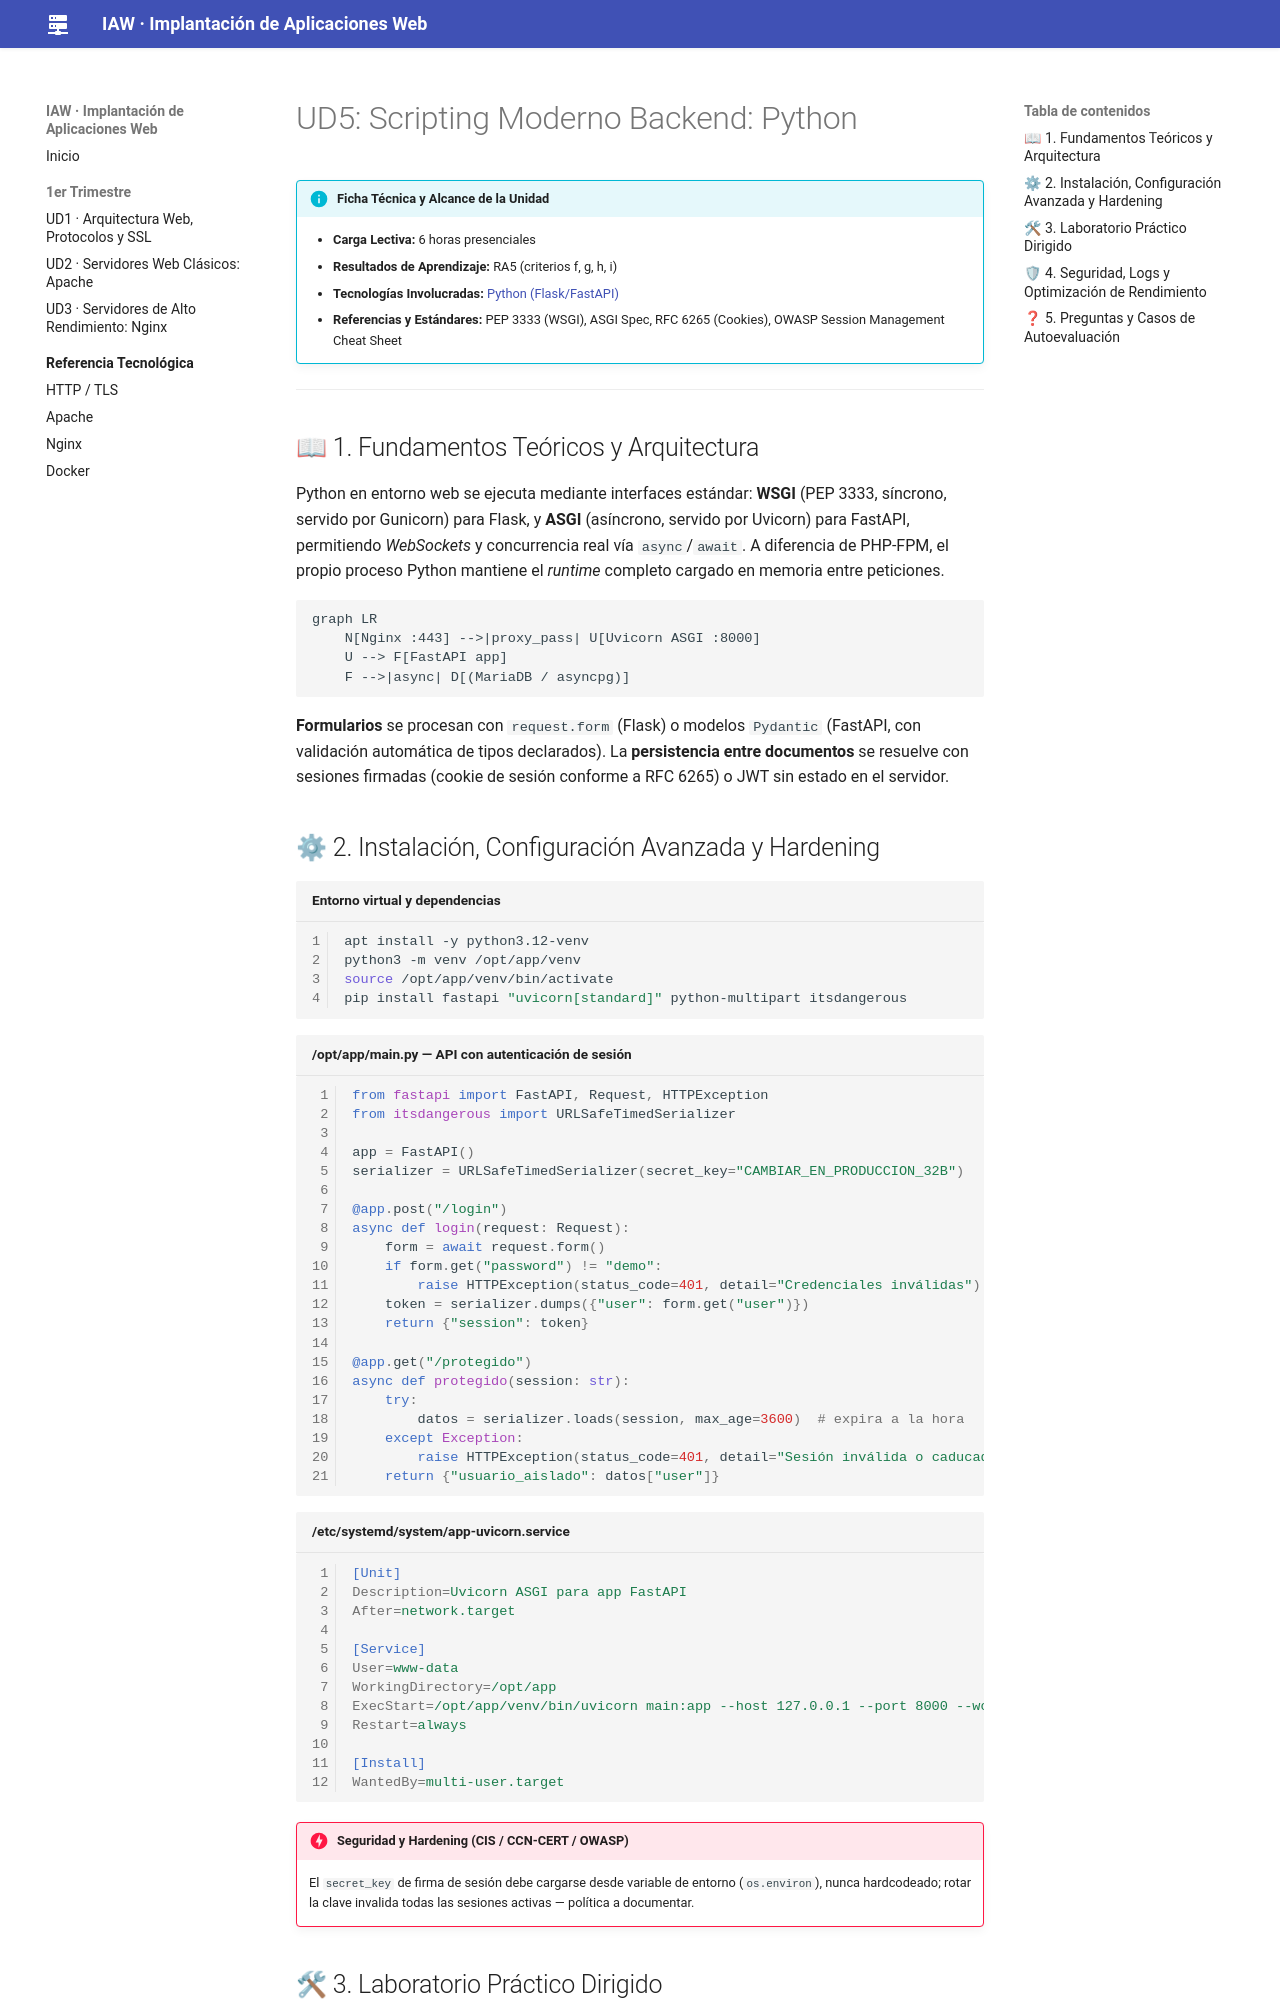

repository: jmfiorisies/iaw · page: ud05-python/index.html · generator: mkdocs

# UD5: Scripting Moderno Backend: Python

!!! info "Ficha Técnica y Alcance de la Unidad"
    * **Carga Lectiva:** 6 horas presenciales
    * **Resultados de Aprendizaje:** RA5 (criterios f, g, h, i)
    * **Tecnologías Involucradas:** [Python (Flask/FastAPI)](tech/python.md)
    * **Referencias y Estándares:** PEP 3333 (WSGI), ASGI Spec, RFC 6265 (Cookies), OWASP Session Management Cheat Sheet

---

## 📖 1. Fundamentos Teóricos y Arquitectura

Python en entorno web se ejecuta mediante interfaces estándar: **WSGI** (PEP 3333, síncrono, servido por
Gunicorn) para Flask, y **ASGI** (asíncrono, servido por Uvicorn) para FastAPI, permitiendo *WebSockets*
y concurrencia real vía `async`/`await`. A diferencia de PHP-FPM, el propio proceso Python mantiene el
*runtime* completo cargado en memoria entre peticiones.

```mermaid
graph LR
    N[Nginx :443] -->|proxy_pass| U[Uvicorn ASGI :8000]
    U --> F[FastAPI app]
    F -->|async| D[(MariaDB / asyncpg)]
```

**Formularios** se procesan con `request.form` (Flask) o modelos `Pydantic` (FastAPI, con validación
automática de tipos declarados). La **persistencia entre documentos** se resuelve con sesiones firmadas
(cookie de sesión conforme a RFC 6265) o JWT sin estado en el servidor.

## ⚙ 2. Instalación, Configuración Avanzada y Hardening

```bash title="Entorno virtual y dependencias" linenums="1"
apt install -y python3.12-venv
python3 -m venv /opt/app/venv
source /opt/app/venv/bin/activate
pip install fastapi "uvicorn[standard]" python-multipart itsdangerous
```

```python title="/opt/app/main.py — API con autenticación de sesión" linenums="1"
from fastapi import FastAPI, Request, HTTPException
from itsdangerous import URLSafeTimedSerializer

app = FastAPI()
serializer = URLSafeTimedSerializer(secret_key="CAMBIAR_EN_PRODUCCION_32B")

@app.post("/login")
async def login(request: Request):
    form = await request.form()
    if form.get("password") != "demo":
        raise HTTPException(status_code=401, detail="Credenciales inválidas")
    token = serializer.dumps({"user": form.get("user")})
    return {"session": token}

@app.get("/protegido")
async def protegido(session: str):
    try:
        datos = serializer.loads(session, max_age=3600)  # expira a la hora
    except Exception:
        raise HTTPException(status_code=401, detail="Sesión inválida o caducada")
    return {"usuario_aislado": datos["user"]}
```

```ini title="/etc/systemd/system/app-uvicorn.service" linenums="1"
[Unit]
Description=Uvicorn ASGI para app FastAPI
After=network.target

[Service]
User=www-data
WorkingDirectory=/opt/app
ExecStart=/opt/app/venv/bin/uvicorn main:app --host 127.0.0.1 --port 8000 --workers 4
Restart=always

[Install]
WantedBy=multi-user.target
```

!!! danger "Seguridad y Hardening (CIS / CCN-CERT / OWASP)"
    El `secret_key` de firma de sesión debe cargarse desde variable de entorno (`os.environ`), nunca
    hardcodeado; rotar la clave invalida todas las sesiones activas — política a documentar.

## 🛠 3. Laboratorio Práctico Dirigido

```bash title="Arranque del servicio y prueba de aislamiento de sesión" linenums="1"
systemctl daemon-reload && systemctl enable --now app-uvicorn
TOKEN=$(curl -s -X POST http://127.0.0.1:8000/login -d "user=alumno&password=demo" | jq -r .session)
curl -s "http://127.0.0.1:8000/protegido?session=$TOKEN"
curl -s "http://127.0.0.1:8000/protegido?session=token_falso"   # Debe devolver 401
```
